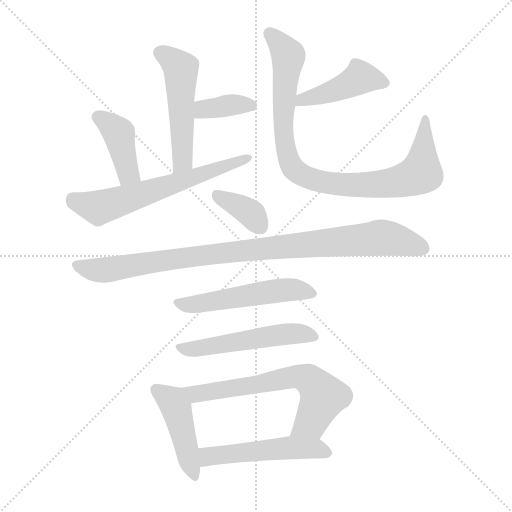
t = 0.00 s
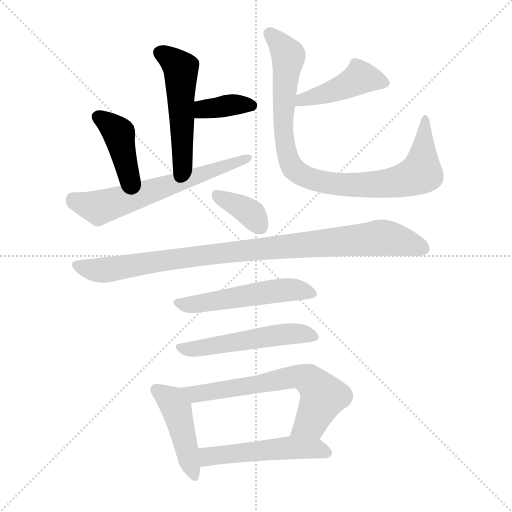
t = 1.90 s
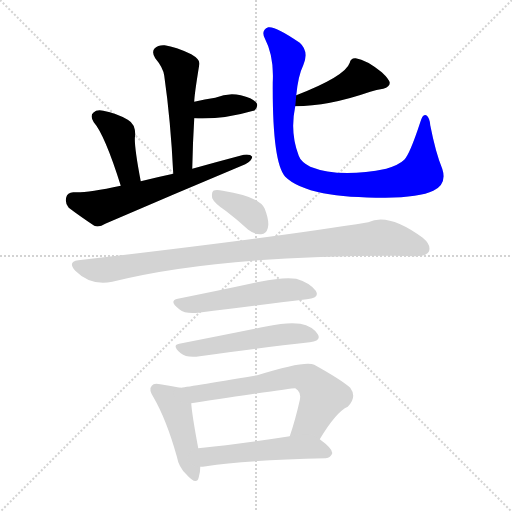
t = 3.81 s
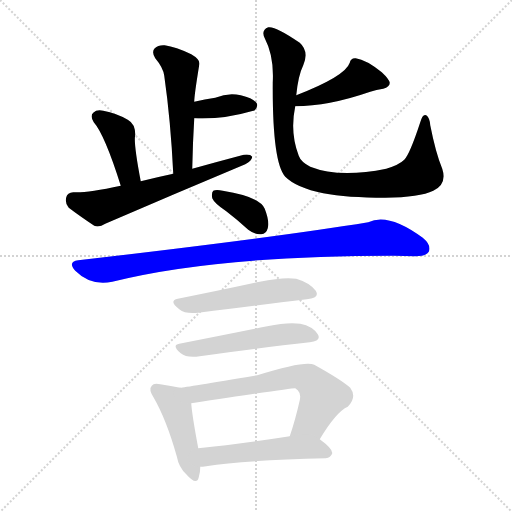
t = 5.71 s
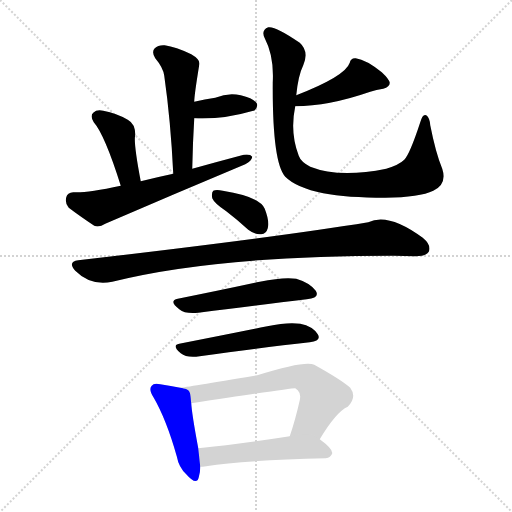
t = 7.62 s
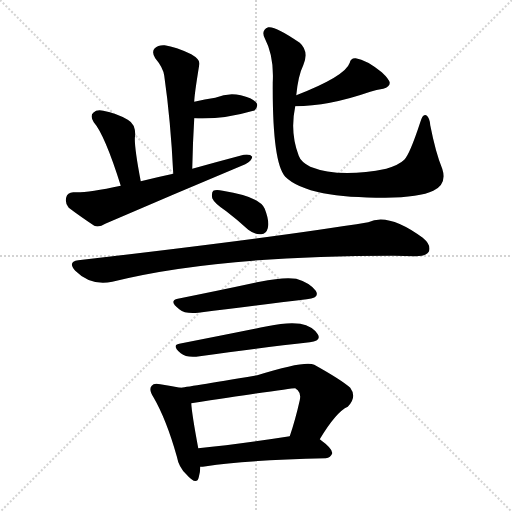
t = 9.52 s

The animated SVG that drew these frames (rendered in a browser with its animation timeline set to each time). Animation: 13 CSS @keyframes rules; one cycle of 9.52 s.

<svg version="1.1" viewBox="0 0 1024 1024" xmlns="http://www.w3.org/2000/svg">
  <g stroke="lightgray" stroke-dasharray="1,1" stroke-width="1" transform="scale(4, 4)">
    <line x1="0" y1="0" x2="256" y2="256"></line>
    <line x1="256" y1="0" x2="0" y2="256"></line>
    <line x1="128" y1="0" x2="128" y2="256"></line>
    <line x1="0" y1="128" x2="256" y2="128"></line>
  </g>
<g transform="scale(1, -1) translate(0, -900)">
   <style type="text/css">
    @keyframes keyframes0 {
      from {
       stroke: blue;
       stroke-dashoffset: 514;
       stroke-width: 128;
       }
       63% {
       animation-timing-function: step-end;
       stroke: blue;
       stroke-dashoffset: 0;
       stroke-width: 128;
       }
       to {
       stroke: black;
       stroke-width: 1024;
       }
       }
       #make-me-a-hanzi-animation-0 {
         animation: keyframes0 0.668294s both;
         animation-delay: 0.000000s;
         animation-timing-function: linear;
       }
    @keyframes keyframes1 {
      from {
       stroke: blue;
       stroke-dashoffset: 370;
       stroke-width: 128;
       }
       55% {
       animation-timing-function: step-end;
       stroke: blue;
       stroke-dashoffset: 0;
       stroke-width: 128;
       }
       to {
       stroke: black;
       stroke-width: 1024;
       }
       }
       #make-me-a-hanzi-animation-1 {
         animation: keyframes1 0.551107s both;
         animation-delay: 0.668294s;
         animation-timing-function: linear;
       }
    @keyframes keyframes2 {
      from {
       stroke: blue;
       stroke-dashoffset: 407;
       stroke-width: 128;
       }
       57% {
       animation-timing-function: step-end;
       stroke: blue;
       stroke-dashoffset: 0;
       stroke-width: 128;
       }
       to {
       stroke: black;
       stroke-width: 1024;
       }
       }
       #make-me-a-hanzi-animation-2 {
         animation: keyframes2 0.581217s both;
         animation-delay: 1.219401s;
         animation-timing-function: linear;
       }
    @keyframes keyframes3 {
      from {
       stroke: blue;
       stroke-dashoffset: 628;
       stroke-width: 128;
       }
       67% {
       animation-timing-function: step-end;
       stroke: blue;
       stroke-dashoffset: 0;
       stroke-width: 128;
       }
       to {
       stroke: black;
       stroke-width: 1024;
       }
       }
       #make-me-a-hanzi-animation-3 {
         animation: keyframes3 0.761068s both;
         animation-delay: 1.800618s;
         animation-timing-function: linear;
       }
    @keyframes keyframes4 {
      from {
       stroke: blue;
       stroke-dashoffset: 442;
       stroke-width: 128;
       }
       59% {
       animation-timing-function: step-end;
       stroke: blue;
       stroke-dashoffset: 0;
       stroke-width: 128;
       }
       to {
       stroke: black;
       stroke-width: 1024;
       }
       }
       #make-me-a-hanzi-animation-4 {
         animation: keyframes4 0.609701s both;
         animation-delay: 2.561686s;
         animation-timing-function: linear;
       }
    @keyframes keyframes5 {
      from {
       stroke: blue;
       stroke-dashoffset: 916;
       stroke-width: 128;
       }
       75% {
       animation-timing-function: step-end;
       stroke: blue;
       stroke-dashoffset: 0;
       stroke-width: 128;
       }
       to {
       stroke: black;
       stroke-width: 1024;
       }
       }
       #make-me-a-hanzi-animation-5 {
         animation: keyframes5 0.995443s both;
         animation-delay: 3.171387s;
         animation-timing-function: linear;
       }
    @keyframes keyframes6 {
      from {
       stroke: blue;
       stroke-dashoffset: 369;
       stroke-width: 128;
       }
       55% {
       animation-timing-function: step-end;
       stroke: blue;
       stroke-dashoffset: 0;
       stroke-width: 128;
       }
       to {
       stroke: black;
       stroke-width: 1024;
       }
       }
       #make-me-a-hanzi-animation-6 {
         animation: keyframes6 0.550293s both;
         animation-delay: 4.166829s;
         animation-timing-function: linear;
       }
    @keyframes keyframes7 {
      from {
       stroke: blue;
       stroke-dashoffset: 955;
       stroke-width: 128;
       }
       76% {
       animation-timing-function: step-end;
       stroke: blue;
       stroke-dashoffset: 0;
       stroke-width: 128;
       }
       to {
       stroke: black;
       stroke-width: 1024;
       }
       }
       #make-me-a-hanzi-animation-7 {
         animation: keyframes7 1.027181s both;
         animation-delay: 4.717122s;
         animation-timing-function: linear;
       }
    @keyframes keyframes8 {
      from {
       stroke: blue;
       stroke-dashoffset: 522;
       stroke-width: 128;
       }
       63% {
       animation-timing-function: step-end;
       stroke: blue;
       stroke-dashoffset: 0;
       stroke-width: 128;
       }
       to {
       stroke: black;
       stroke-width: 1024;
       }
       }
       #make-me-a-hanzi-animation-8 {
         animation: keyframes8 0.674805s both;
         animation-delay: 5.744303s;
         animation-timing-function: linear;
       }
    @keyframes keyframes9 {
      from {
       stroke: blue;
       stroke-dashoffset: 524;
       stroke-width: 128;
       }
       63% {
       animation-timing-function: step-end;
       stroke: blue;
       stroke-dashoffset: 0;
       stroke-width: 128;
       }
       to {
       stroke: black;
       stroke-width: 1024;
       }
       }
       #make-me-a-hanzi-animation-9 {
         animation: keyframes9 0.676432s both;
         animation-delay: 6.419108s;
         animation-timing-function: linear;
       }
    @keyframes keyframes10 {
      from {
       stroke: blue;
       stroke-dashoffset: 449;
       stroke-width: 128;
       }
       59% {
       animation-timing-function: step-end;
       stroke: blue;
       stroke-dashoffset: 0;
       stroke-width: 128;
       }
       to {
       stroke: black;
       stroke-width: 1024;
       }
       }
       #make-me-a-hanzi-animation-10 {
         animation: keyframes10 0.615397s both;
         animation-delay: 7.095540s;
         animation-timing-function: linear;
       }
    @keyframes keyframes11 {
      from {
       stroke: blue;
       stroke-dashoffset: 655;
       stroke-width: 128;
       }
       68% {
       animation-timing-function: step-end;
       stroke: blue;
       stroke-dashoffset: 0;
       stroke-width: 128;
       }
       to {
       stroke: black;
       stroke-width: 1024;
       }
       }
       #make-me-a-hanzi-animation-11 {
         animation: keyframes11 0.783040s both;
         animation-delay: 7.710938s;
         animation-timing-function: linear;
       }
    @keyframes keyframes12 {
      from {
       stroke: blue;
       stroke-dashoffset: 515;
       stroke-width: 128;
       }
       63% {
       animation-timing-function: step-end;
       stroke: blue;
       stroke-dashoffset: 0;
       stroke-width: 128;
       }
       to {
       stroke: black;
       stroke-width: 1024;
       }
       }
       #make-me-a-hanzi-animation-12 {
         animation: keyframes12 0.669108s both;
         animation-delay: 8.493978s;
         animation-timing-function: linear;
       }
</style>
<path d="M 384.5 562.5 Q 385.5 614.5 388.5 663.5 L 388.5 696.5 Q 388.5 709.5 398.5 770.5 Q 401.5 780.5 382.5 791.5 Q 351.5 806.5 329.5 809.5 Q 316.5 810.5 309.5 803.5 Q 302.5 796.5 310.5 783.5 Q 326.5 764.5 328.5 748.5 Q 341.5 657.5 346.5 552.5 C 347.5 522.5 383.5 532.5 384.5 562.5 Z" fill="lightgray"></path> 
<path d="M 388.5 663.5 Q 445.5 660.5 506.5 678.5 Q 507.5 678.5 509.5 679.5 Q 516.5 686.5 513.5 693.5 Q 506.5 703.5 481.5 709.5 Q 456.5 715.5 430.5 704.5 Q 409.5 701.5 388.5 696.5 C 359.5 689.5 358.5 664.5 388.5 663.5 Z" fill="lightgray"></path> 
<path d="M 281.5 537.5 Q 266.5 615.5 270.5 630.5 Q 270.5 652.5 255.5 660.5 Q 233.5 673.5 206.5 678.5 Q 193.5 681.5 186.5 674.5 Q 179.5 668.5 187.5 655.5 Q 209.5 630.5 241.5 528.5 C 250.5 499.5 287.5 508.5 281.5 537.5 Z" fill="lightgray"></path> 
<path d="M 241.5 528.5 Q 171.5 513.5 146.5 515.5 Q 134.5 514.5 132.5 505.5 Q 129.5 492.5 137.5 484.5 Q 158.5 468.5 188.5 448.5 Q 198.5 444.5 210.5 452.5 Q 349.5 512.5 490.5 571.5 Q 503.5 578.5 504.5 586.5 Q 500.5 592.5 487.5 590.5 Q 438.5 577.5 384.5 562.5 L 346.5 552.5 Q 313.5 545.5 281.5 537.5 L 241.5 528.5 Z" fill="lightgray"></path> 
<path d="M 590.5 687.5 Q 656.5 687.5 740.5 716.5 Q 752.5 720.5 766.5 722.5 Q 779.5 726.5 779.5 734.5 Q 778.5 741.5 763.5 755.5 Q 732.5 780.5 711.5 783.5 Q 701.5 784.5 699.5 774.5 Q 690.5 747.5 592.5 709.5 C 564.5 698.5 560.5 687.5 590.5 687.5 Z" fill="lightgray"></path> 
<path d="M 884.5 562.5 Q 871.5 593.5 860.5 649.5 Q 859.5 664.5 852.5 669.5 Q 845.5 673.5 840.5 655.5 Q 819.5 591.5 808.5 580.5 Q 798.5 570.5 772.5 562.5 Q 678.5 543.5 620.5 566.5 Q 601.5 576.5 597.5 588.5 Q 579.5 634.5 590.5 687.5 L 592.5 709.5 Q 596.5 749.5 606.5 769.5 Q 618.5 797.5 599.5 814.5 Q 550.5 848.5 536.5 845.5 Q 521.5 839.5 529.5 823.5 Q 548.5 787.5 545.5 734.5 Q 544.5 574.5 570.5 546.5 Q 592.5 524.5 646.5 513.5 Q 694.5 504.5 770.5 504.5 Q 839.5 505.5 866.5 518.5 Q 894.5 531.5 884.5 562.5 Z" fill="lightgray"></path> 
<path d="M 452.5 477.5 Q 473.5 461.5 496.5 440.5 Q 509.5 430.5 522.5 431.5 Q 532.5 432.5 535.5 443.5 Q 539.5 456.5 529.5 482.5 Q 520.5 506.5 445.5 518.5 Q 432.5 521.5 426.5 518.5 Q 422.5 514.5 424.5 503.5 Q 428.5 493.5 452.5 477.5 Z" fill="lightgray"></path> 
<path d="M 156.5 379.5 Q 134.5 376.5 150.5 358.5 Q 181.5 327.5 224.5 336.5 Q 432.5 388.5 787.5 388.5 Q 808.5 388.5 830.5 387.5 Q 852.5 387.5 857.5 396.5 Q 863.5 409.5 845.5 424.5 Q 776.5 475.5 736.5 455.5 Q 546.5 424.5 156.5 379.5 Z" fill="lightgray"></path> 
<path d="M 355.5 302.5 Q 336.5 298.5 358.5 281.5 Q 370.5 271.5 396.5 274.5 Q 522.5 290.5 613.5 301.5 Q 640.5 304.5 631.5 318.5 Q 619.5 334.5 592.5 342.5 Q 567.5 346.5 519.5 336.5 Q 431.5 317.5 355.5 302.5 Z" fill="lightgray"></path> 
<path d="M 358.5 212.5 Q 342.5 209.5 361.5 193.5 Q 373.5 183.5 399.5 187.5 Q 526.5 205.5 619.5 215.5 Q 643.5 218.5 635.5 231.5 Q 625.5 247.5 600.5 252.5 Q 576.5 256.5 534.5 247.5 Q 440.5 228.5 358.5 212.5 Z" fill="lightgray"></path> 
<path d="M 360.5 124.5 Q 342.5 128.5 320.5 131.5 Q 307.5 134.5 303.5 128.5 Q 296.5 121.5 307.5 104.5 Q 332.5 61.5 353.5 -12.5 Q 357.5 -34.5 372.5 -48.5 Q 393.5 -72.5 397.5 -54.5 Q 400.5 -45.5 400.5 -33.5 L 396.5 3.5 Q 383.5 73.5 382.5 93.5 C 380.5 120.5 380.5 120.5 360.5 124.5 Z" fill="lightgray"></path> 
<path d="M 639.5 21.5 Q 672.5 76.5 695.5 86.5 Q 714.5 105.5 700.5 124.5 Q 682.5 140.5 628.5 170.5 Q 610.5 179.5 514.5 149.5 Q 370.5 125.5 360.5 124.5 C 330.5 120.5 352.5 88.5 382.5 93.5 Q 586.5 124.5 590.5 123.5 Q 591.5 122.5 595.5 119.5 Q 602.5 112.5 599.5 99.5 Q 590.5 59.5 579.5 27.5 C 570.5 -0.5 623.5 -4.5 639.5 21.5 Z" fill="lightgray"></path> 
<path d="M 400.5 -33.5 Q 404.5 -33.5 412.5 -32.5 Q 488.5 -20.5 651.5 -16.5 Q 661.5 -15.5 664.5 -6.5 Q 665.5 2.5 639.5 21.5 C 622.5 34.5 609.5 32.5 579.5 27.5 Q 477.5 11.5 396.5 3.5 C 366.5 0.5 370.5 -35.5 400.5 -33.5 Z" fill="lightgray"></path> 
      <clipPath id="make-me-a-hanzi-clip-0">
      <path d="M 384.5 562.5 Q 385.5 614.5 388.5 663.5 L 388.5 696.5 Q 388.5 709.5 398.5 770.5 Q 401.5 780.5 382.5 791.5 Q 351.5 806.5 329.5 809.5 Q 316.5 810.5 309.5 803.5 Q 302.5 796.5 310.5 783.5 Q 326.5 764.5 328.5 748.5 Q 341.5 657.5 346.5 552.5 C 347.5 522.5 383.5 532.5 384.5 562.5 Z" fill="lightgray"></path>
      </clipPath>
      <path clip-path="url(#make-me-a-hanzi-clip-0)" d="M 320.5 794.5 L 361.5 762.5 L 365.5 585.5 L 351.5 560.5 " fill="none" id="make-me-a-hanzi-animation-0" stroke-dasharray="386 772" stroke-linecap="round"></path>

      <clipPath id="make-me-a-hanzi-clip-1">
      <path d="M 388.5 663.5 Q 445.5 660.5 506.5 678.5 Q 507.5 678.5 509.5 679.5 Q 516.5 686.5 513.5 693.5 Q 506.5 703.5 481.5 709.5 Q 456.5 715.5 430.5 704.5 Q 409.5 701.5 388.5 696.5 C 359.5 689.5 358.5 664.5 388.5 663.5 Z" fill="lightgray"></path>
      </clipPath>
      <path clip-path="url(#make-me-a-hanzi-clip-1)" d="M 395.5 669.5 L 409.5 681.5 L 443.5 687.5 L 504.5 688.5 " fill="none" id="make-me-a-hanzi-animation-1" stroke-dasharray="242 484" stroke-linecap="round"></path>

      <clipPath id="make-me-a-hanzi-clip-2">
      <path d="M 281.5 537.5 Q 266.5 615.5 270.5 630.5 Q 270.5 652.5 255.5 660.5 Q 233.5 673.5 206.5 678.5 Q 193.5 681.5 186.5 674.5 Q 179.5 668.5 187.5 655.5 Q 209.5 630.5 241.5 528.5 C 250.5 499.5 287.5 508.5 281.5 537.5 Z" fill="lightgray"></path>
      </clipPath>
      <path clip-path="url(#make-me-a-hanzi-clip-2)" d="M 196.5 665.5 L 235.5 636.5 L 256.5 553.5 L 272.5 548.5 " fill="none" id="make-me-a-hanzi-animation-2" stroke-dasharray="279 558" stroke-linecap="round"></path>

      <clipPath id="make-me-a-hanzi-clip-3">
      <path d="M 241.5 528.5 Q 171.5 513.5 146.5 515.5 Q 134.5 514.5 132.5 505.5 Q 129.5 492.5 137.5 484.5 Q 158.5 468.5 188.5 448.5 Q 198.5 444.5 210.5 452.5 Q 349.5 512.5 490.5 571.5 Q 503.5 578.5 504.5 586.5 Q 500.5 592.5 487.5 590.5 Q 438.5 577.5 384.5 562.5 L 346.5 552.5 Q 313.5 545.5 281.5 537.5 L 241.5 528.5 Z" fill="lightgray"></path>
      </clipPath>
      <path clip-path="url(#make-me-a-hanzi-clip-3)" d="M 145.5 502.5 L 168.5 491.5 L 204.5 486.5 L 498.5 584.5 " fill="none" id="make-me-a-hanzi-animation-3" stroke-dasharray="500 1000" stroke-linecap="round"></path>

      <clipPath id="make-me-a-hanzi-clip-4">
      <path d="M 590.5 687.5 Q 656.5 687.5 740.5 716.5 Q 752.5 720.5 766.5 722.5 Q 779.5 726.5 779.5 734.5 Q 778.5 741.5 763.5 755.5 Q 732.5 780.5 711.5 783.5 Q 701.5 784.5 699.5 774.5 Q 690.5 747.5 592.5 709.5 C 564.5 698.5 560.5 687.5 590.5 687.5 Z" fill="lightgray"></path>
      </clipPath>
      <path clip-path="url(#make-me-a-hanzi-clip-4)" d="M 769.5 734.5 L 720.5 744.5 L 664.5 716.5 L 605.5 702.5 L 597.5 692.5 " fill="none" id="make-me-a-hanzi-animation-4" stroke-dasharray="314 628" stroke-linecap="round"></path>

      <clipPath id="make-me-a-hanzi-clip-5">
      <path d="M 884.5 562.5 Q 871.5 593.5 860.5 649.5 Q 859.5 664.5 852.5 669.5 Q 845.5 673.5 840.5 655.5 Q 819.5 591.5 808.5 580.5 Q 798.5 570.5 772.5 562.5 Q 678.5 543.5 620.5 566.5 Q 601.5 576.5 597.5 588.5 Q 579.5 634.5 590.5 687.5 L 592.5 709.5 Q 596.5 749.5 606.5 769.5 Q 618.5 797.5 599.5 814.5 Q 550.5 848.5 536.5 845.5 Q 521.5 839.5 529.5 823.5 Q 548.5 787.5 545.5 734.5 Q 544.5 574.5 570.5 546.5 Q 592.5 524.5 646.5 513.5 Q 694.5 504.5 770.5 504.5 Q 839.5 505.5 866.5 518.5 Q 894.5 531.5 884.5 562.5 Z" fill="lightgray"></path>
      </clipPath>
      <path clip-path="url(#make-me-a-hanzi-clip-5)" d="M 539.5 832.5 L 576.5 786.5 L 565.5 674.5 L 569.5 617.5 L 577.5 579.5 L 604.5 549.5 L 656.5 533.5 L 726.5 529.5 L 779.5 533.5 L 823.5 544.5 L 841.5 553.5 L 850.5 662.5 " fill="none" id="make-me-a-hanzi-animation-5" stroke-dasharray="788 1576" stroke-linecap="round"></path>

      <clipPath id="make-me-a-hanzi-clip-6">
      <path d="M 452.5 477.5 Q 473.5 461.5 496.5 440.5 Q 509.5 430.5 522.5 431.5 Q 532.5 432.5 535.5 443.5 Q 539.5 456.5 529.5 482.5 Q 520.5 506.5 445.5 518.5 Q 432.5 521.5 426.5 518.5 Q 422.5 514.5 424.5 503.5 Q 428.5 493.5 452.5 477.5 Z" fill="lightgray"></path>
      </clipPath>
      <path clip-path="url(#make-me-a-hanzi-clip-6)" d="M 432.5 510.5 L 497.5 476.5 L 521.5 445.5 " fill="none" id="make-me-a-hanzi-animation-6" stroke-dasharray="241 482" stroke-linecap="round"></path>

      <clipPath id="make-me-a-hanzi-clip-7">
      <path d="M 156.5 379.5 Q 134.5 376.5 150.5 358.5 Q 181.5 327.5 224.5 336.5 Q 432.5 388.5 787.5 388.5 Q 808.5 388.5 830.5 387.5 Q 852.5 387.5 857.5 396.5 Q 863.5 409.5 845.5 424.5 Q 776.5 475.5 736.5 455.5 Q 546.5 424.5 156.5 379.5 Z" fill="lightgray"></path>
      </clipPath>
      <path clip-path="url(#make-me-a-hanzi-clip-7)" d="M 154.5 368.5 L 179.5 360.5 L 224.5 361.5 L 433.5 393.5 L 754.5 424.5 L 806.5 417.5 L 845.5 403.5 " fill="none" id="make-me-a-hanzi-animation-7" stroke-dasharray="827 1654" stroke-linecap="round"></path>

      <clipPath id="make-me-a-hanzi-clip-8">
      <path d="M 355.5 302.5 Q 336.5 298.5 358.5 281.5 Q 370.5 271.5 396.5 274.5 Q 522.5 290.5 613.5 301.5 Q 640.5 304.5 631.5 318.5 Q 619.5 334.5 592.5 342.5 Q 567.5 346.5 519.5 336.5 Q 431.5 317.5 355.5 302.5 Z" fill="lightgray"></path>
      </clipPath>
      <path clip-path="url(#make-me-a-hanzi-clip-8)" d="M 356.5 291.5 L 403.5 292.5 L 562.5 319.5 L 590.5 320.5 L 619.5 312.5 " fill="none" id="make-me-a-hanzi-animation-8" stroke-dasharray="394 788" stroke-linecap="round"></path>

      <clipPath id="make-me-a-hanzi-clip-9">
      <path d="M 358.5 212.5 Q 342.5 209.5 361.5 193.5 Q 373.5 183.5 399.5 187.5 Q 526.5 205.5 619.5 215.5 Q 643.5 218.5 635.5 231.5 Q 625.5 247.5 600.5 252.5 Q 576.5 256.5 534.5 247.5 Q 440.5 228.5 358.5 212.5 Z" fill="lightgray"></path>
      </clipPath>
      <path clip-path="url(#make-me-a-hanzi-clip-9)" d="M 360.5 203.5 L 406.5 203.5 L 560.5 231.5 L 602.5 233.5 L 624.5 226.5 " fill="none" id="make-me-a-hanzi-animation-9" stroke-dasharray="396 792" stroke-linecap="round"></path>

      <clipPath id="make-me-a-hanzi-clip-10">
      <path d="M 360.5 124.5 Q 342.5 128.5 320.5 131.5 Q 307.5 134.5 303.5 128.5 Q 296.5 121.5 307.5 104.5 Q 332.5 61.5 353.5 -12.5 Q 357.5 -34.5 372.5 -48.5 Q 393.5 -72.5 397.5 -54.5 Q 400.5 -45.5 400.5 -33.5 L 396.5 3.5 Q 383.5 73.5 382.5 93.5 C 380.5 120.5 380.5 120.5 360.5 124.5 Z" fill="lightgray"></path>
      </clipPath>
      <path clip-path="url(#make-me-a-hanzi-clip-10)" d="M 312.5 121.5 L 343.5 98.5 L 352.5 83.5 L 385.5 -49.5 " fill="none" id="make-me-a-hanzi-animation-10" stroke-dasharray="321 642" stroke-linecap="round"></path>

      <clipPath id="make-me-a-hanzi-clip-11">
      <path d="M 639.5 21.5 Q 672.5 76.5 695.5 86.5 Q 714.5 105.5 700.5 124.5 Q 682.5 140.5 628.5 170.5 Q 610.5 179.5 514.5 149.5 Q 370.5 125.5 360.5 124.5 C 330.5 120.5 352.5 88.5 382.5 93.5 Q 586.5 124.5 590.5 123.5 Q 591.5 122.5 595.5 119.5 Q 602.5 112.5 599.5 99.5 Q 590.5 59.5 579.5 27.5 C 570.5 -0.5 623.5 -4.5 639.5 21.5 Z" fill="lightgray"></path>
      </clipPath>
      <path clip-path="url(#make-me-a-hanzi-clip-11)" d="M 367.5 120.5 L 394.5 109.5 L 572.5 144.5 L 617.5 141.5 L 644.5 111.5 L 643.5 99.5 L 622.5 55.5 L 587.5 32.5 " fill="none" id="make-me-a-hanzi-animation-11" stroke-dasharray="527 1054" stroke-linecap="round"></path>

      <clipPath id="make-me-a-hanzi-clip-12">
      <path d="M 400.5 -33.5 Q 404.5 -33.5 412.5 -32.5 Q 488.5 -20.5 651.5 -16.5 Q 661.5 -15.5 664.5 -6.5 Q 665.5 2.5 639.5 21.5 C 622.5 34.5 609.5 32.5 579.5 27.5 Q 477.5 11.5 396.5 3.5 C 366.5 0.5 370.5 -35.5 400.5 -33.5 Z" fill="lightgray"></path>
      </clipPath>
      <path clip-path="url(#make-me-a-hanzi-clip-12)" d="M 403.5 -1.5 L 416.5 -13.5 L 574.5 4.5 L 630.5 3.5 L 655.5 -5.5 " fill="none" id="make-me-a-hanzi-animation-12" stroke-dasharray="387 774" stroke-linecap="round"></path>

</g>
</svg>
